3-way image classification set "eye_dataset" from GitHub (aloksharma123/animal_eye_classifier); label vocabulary: cat, dog, wild animal.

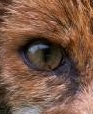
Label: wild animal

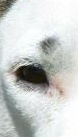
Label: dog

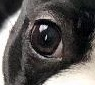
Label: dog

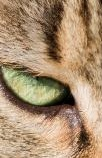
Label: cat

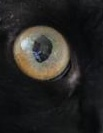
Label: cat

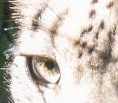
Label: wild animal
